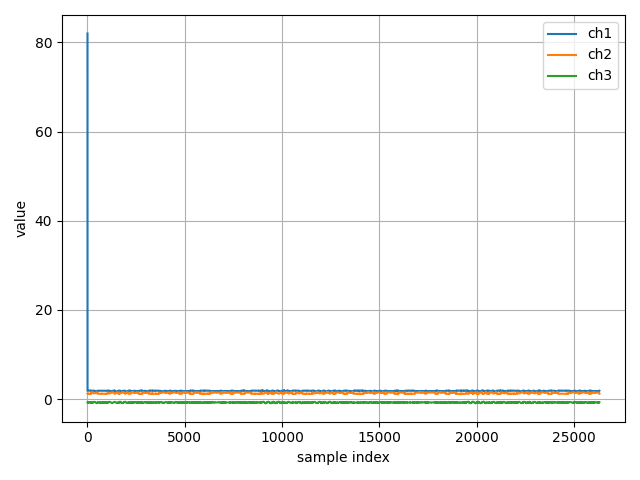

The table this chart was drawn from, first rows:
ch1, ch2, ch3
82.0, 1.201, -0.7543
1.863, 1.191, -0.7574
1.861, 1.197, -0.7615
1.869, 1.21, -0.764
1.871, 1.204, -0.7555
1.875, 1.209, -0.7583
1.867, 1.205, -0.7591
1.872, 1.211, -0.7692
1.874, 1.209, -0.7675
1.876, 1.209, -0.7604
1.869, 1.207, -0.7648
1.873, 1.213, -0.7773
1.874, 1.207, -0.7584
1.873, 1.212, -0.7654
1.873, 1.209, -0.7678
1.88, 1.204, -0.7648
1.882, 1.21, -0.77
1.873, 1.21, -0.7628
1.881, 1.21, -0.7669
1.874, 1.211, -0.7682
1.884, 1.206, -0.7679
1.884, 1.216, -0.7604
1.878, 1.213, -0.7578
1.876, 1.212, -0.7689
1.878, 1.215, -0.7543
1.888, 1.214, -0.7599
1.88, 1.216, -0.7638
1.883, 1.215, -0.7685
1.878, 1.205, -0.7663
1.88, 1.204, -0.7733
1.882, 1.214, -0.7723
1.883, 1.213, -0.778
1.886, 1.208, -0.7681
1.888, 1.218, -0.7651
1.885, 1.215, -0.7647
1.883, 1.212, -0.7575
1.89, 1.21, -0.767
1.891, 1.218, -0.7637
1.889, 1.213, -0.7537
1.887, 1.212, -0.7602
1.887, 1.215, -0.7667
1.885, 1.216, -0.7692
1.884, 1.206, -0.7515
1.888, 1.214, -0.7724
1.889, 1.212, -0.7754
1.885, 1.214, -0.7577
1.884, 1.215, -0.7644
1.887, 1.204, -0.7692
1.88, 1.205, -0.7705
1.88, 1.206, -0.7727
1.885, 1.207, -0.7751
1.884, 1.211, -0.7746
1.882, 1.207, -0.773
1.885, 1.21, -0.7707
1.885, 1.209, -0.7778
1.888, 1.207, -0.7654
1.884, 1.212, -0.7675
1.876, 1.204, -0.7635
1.881, 1.203, -0.7654
1.882, 1.208, -0.7656
... 26,257 more rows
